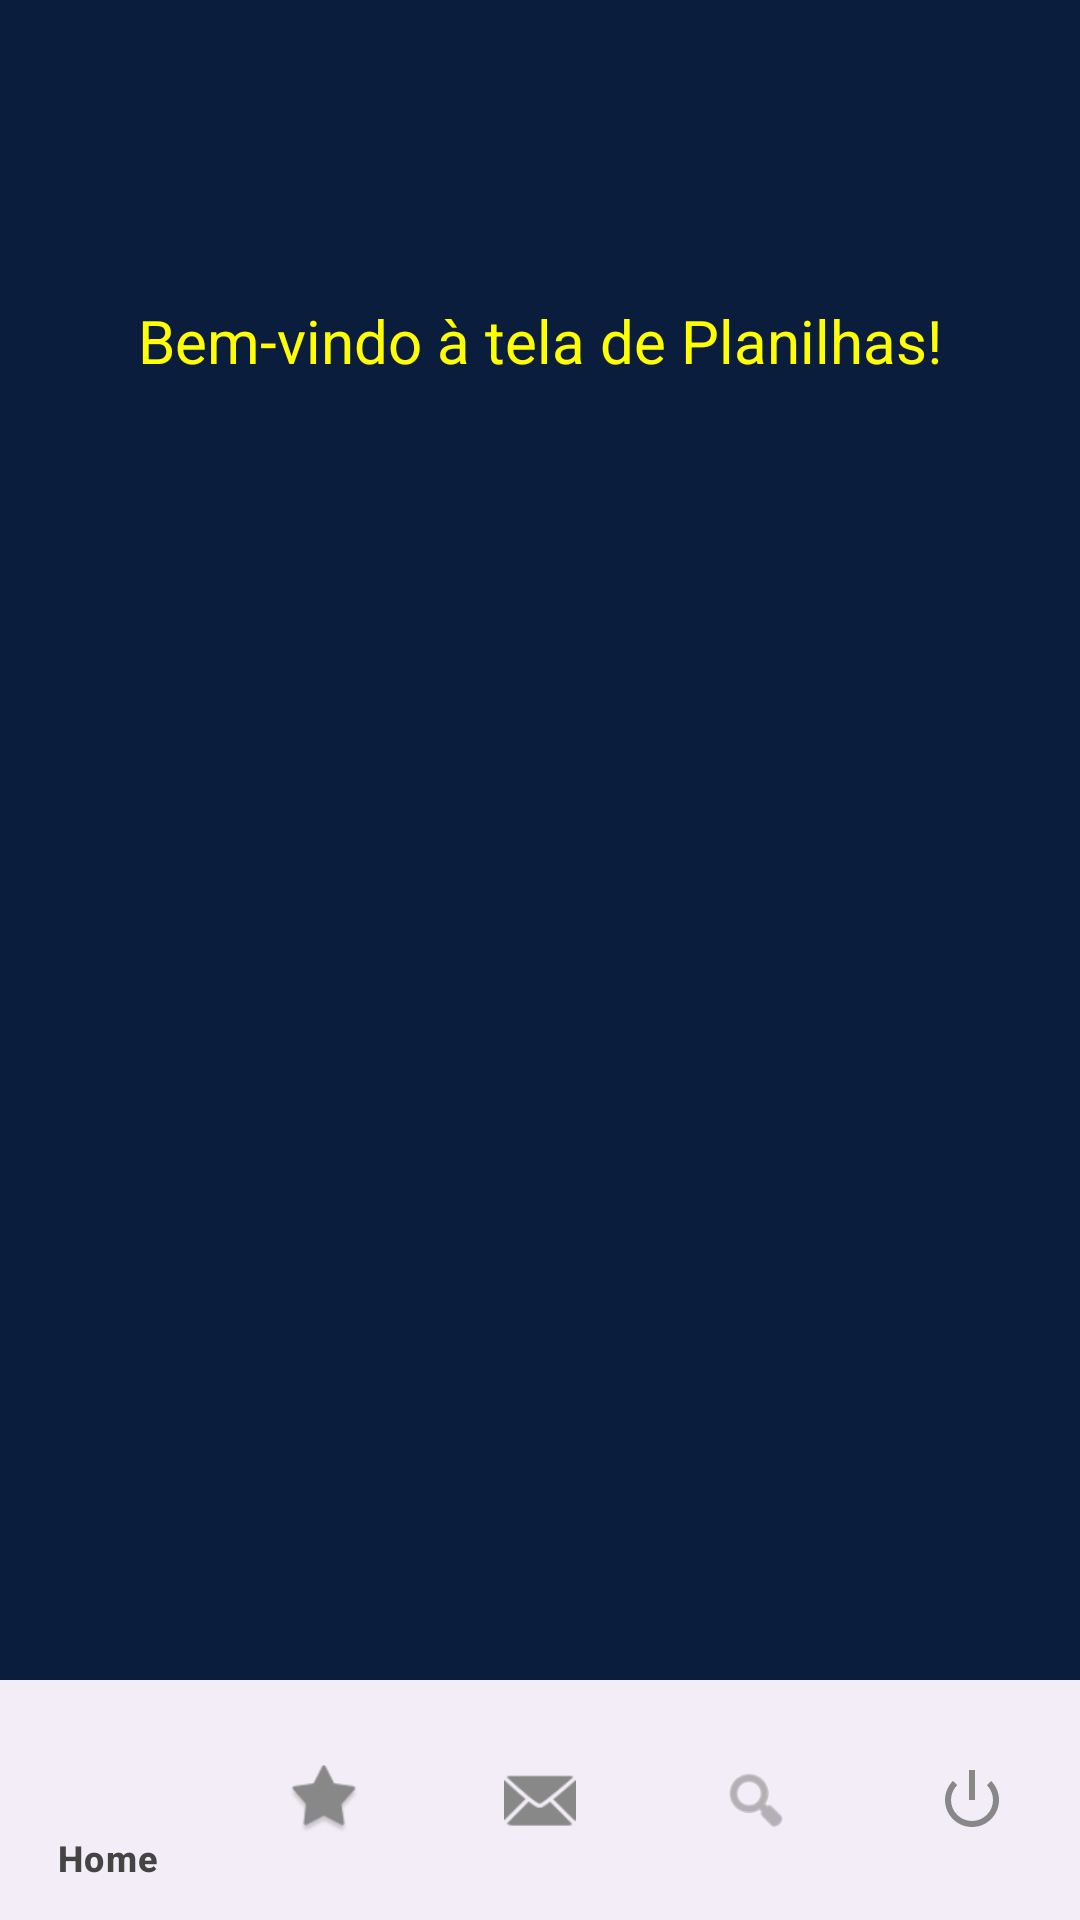

Produce the Android XML layout that renders to this screen, including the resource entries it uses.
<!-- AndroidManifest.xml: application theme Theme.Utrain -->
<!-- res/layout/activity_planilha.xml -->
<?xml version="1.0" encoding="utf-8"?>
<androidx.constraintlayout.widget.ConstraintLayout
    xmlns:android="http://schemas.android.com/apk/res/android"
    xmlns:app="http://schemas.android.com/apk/res-auto"
    android:layout_width="match_parent"
    android:layout_height="match_parent"
    android:background="@color/azul_escuro">

    <TextView
        android:id="@+id/tituloPlanilhas"
        android:layout_width="wrap_content"
        android:layout_height="wrap_content"
        android:text="Bem-vindo à tela de Planilhas!"
        android:textColor="@color/amarelo_neon"
        android:textSize="20sp"
        android:layout_marginTop="100dp"
        app:layout_constraintTop_toTopOf="parent"
        app:layout_constraintStart_toStartOf="parent"
        app:layout_constraintEnd_toEndOf="parent" />

    <androidx.recyclerview.widget.RecyclerView
        android:id="@+id/recyclerView"
        android:layout_width="0dp"
        android:layout_height="0dp"
        app:layout_constraintTop_toBottomOf="@id/tituloPlanilhas"
        app:layout_constraintBottom_toTopOf="@id/bottomNavigationView"
        app:layout_constraintStart_toStartOf="parent"
        app:layout_constraintEnd_toEndOf="parent"
        android:background="@color/azul_escuro"/>



    <com.google.android.material.bottomnavigation.BottomNavigationView
        android:id="@+id/bottomNavigationView"
        android:layout_width="0dp"
        android:layout_height="wrap_content"
        android:backgroundTint="@color/amarelo_neon"
        app:itemIconTint="@color/nav_icon_color"
        app:itemTextColor="@color/nav_icon_color"
        app:menu="@menu/bottom_nav_menu"
        app:layout_constraintBottom_toBottomOf="parent"
        app:layout_constraintStart_toStartOf="parent"
        app:layout_constraintEnd_toEndOf="parent" />
</androidx.constraintlayout.widget.ConstraintLayout>
<!-- resources referenced by this layout -->
<resources>
  <color name="amarelo_neon">#FFFF00</color>
  <color name="azul_escuro">#0B1D3C</color>
  <style name="Theme.Utrain" parent="Base.Theme.Utrain" />
  <style name="Base.Theme.Utrain" parent="Theme.Material3.DayNight.NoActionBar">
          
          
      </style>
</resources>
